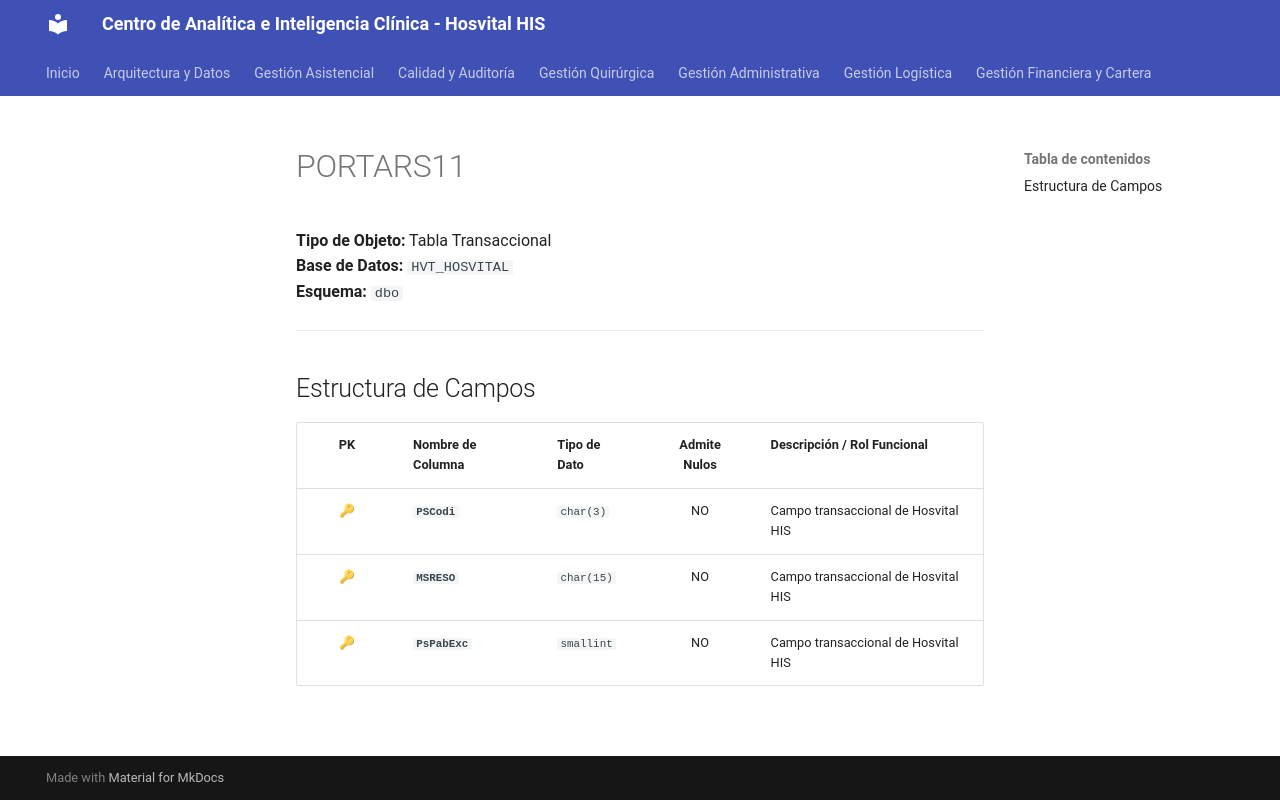

repository: SoporteSaludtech/superset-docs · page: diccionario-general/PORTARS11/index.html · generator: mkdocs

# PORTARS11

**Tipo de Objeto:** Tabla Transaccional  
**Base de Datos:** `HVT_HOSVITAL`  
**Esquema:** `dbo`

---

## Estructura de Campos

| PK | Nombre de Columna | Tipo de Dato | Admite Nulos | Descripción / Rol Funcional |
| :-: | :--- | :--- | :-: | :--- |
| 🔑 | **`PSCodi`** | `char(3)` | NO | Campo transaccional de Hosvital HIS |
| 🔑 | **`MSRESO`** | `char(15)` | NO | Campo transaccional de Hosvital HIS |
| 🔑 | **`PsPabExc`** | `smallint` | NO | Campo transaccional de Hosvital HIS |
